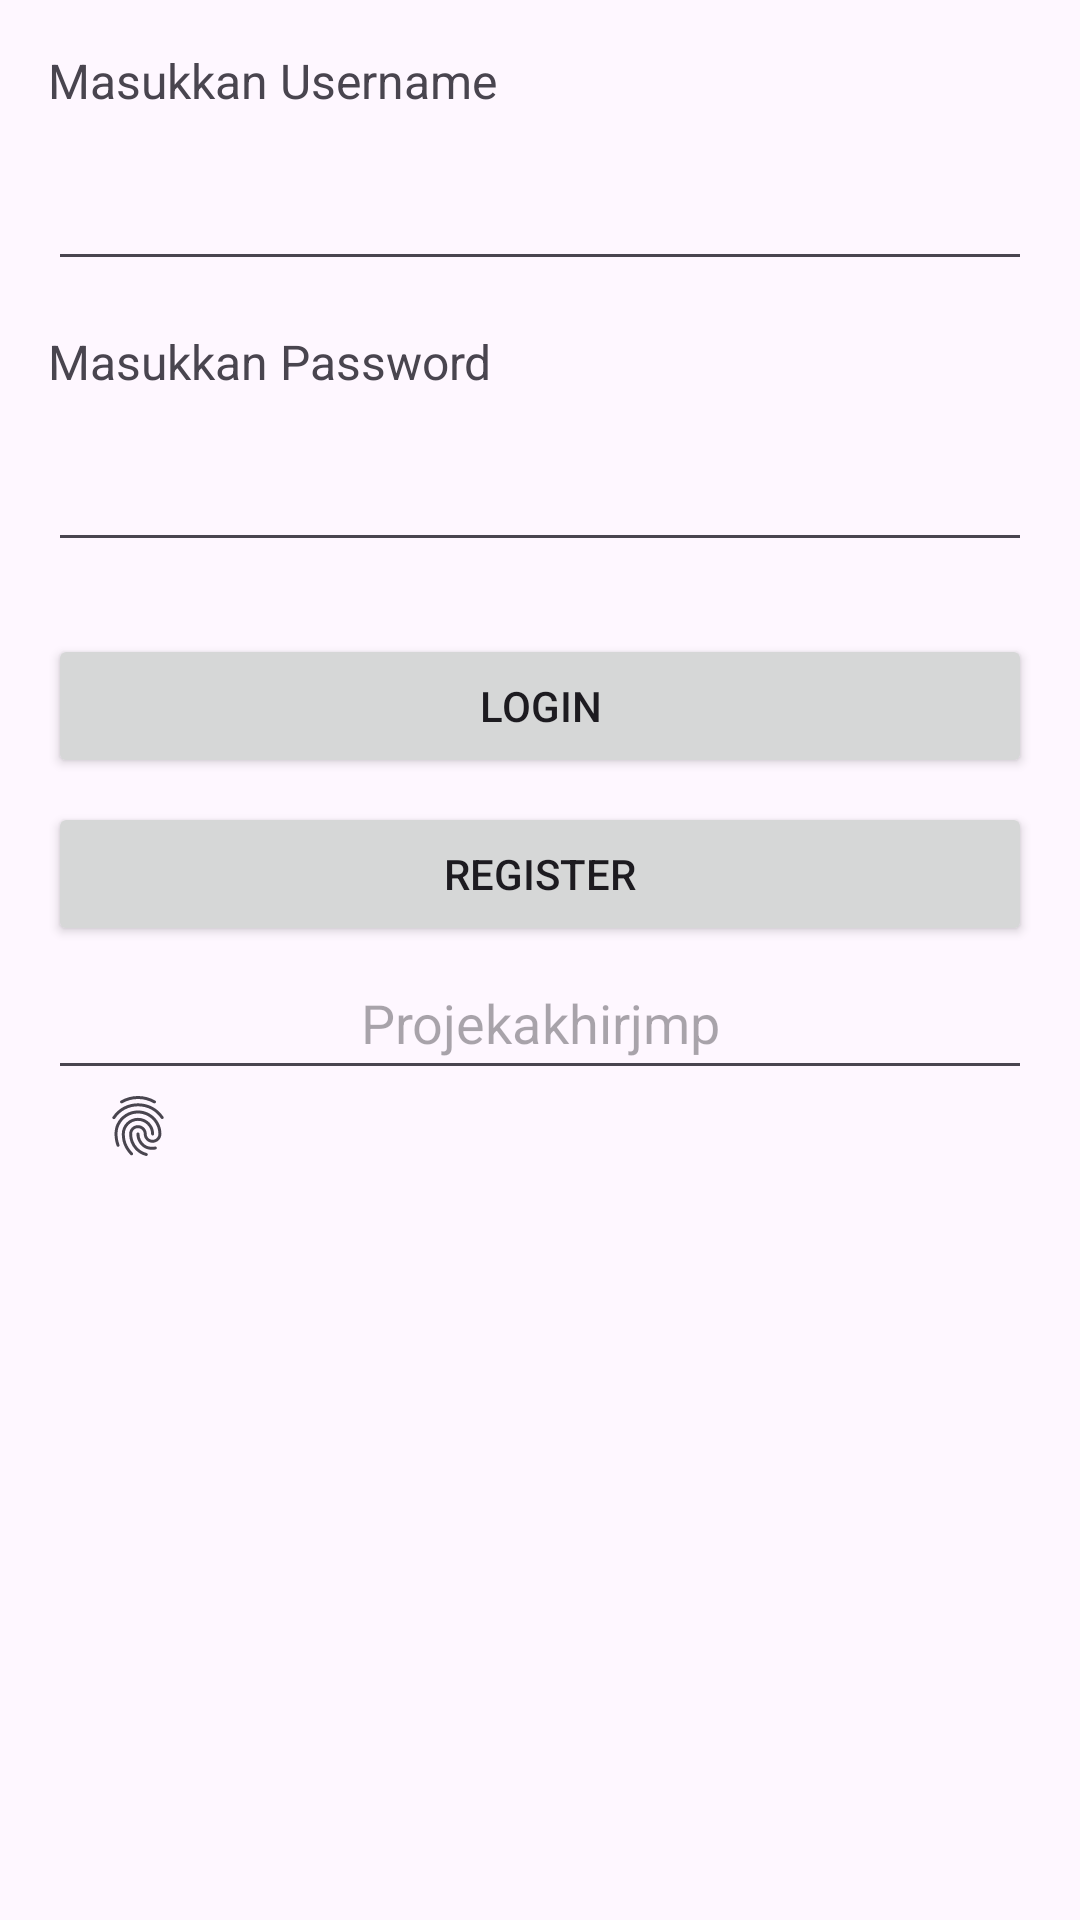

Write the Android layout XML for this screen, with the resource values it uses.
<!-- AndroidManifest.xml: application theme Theme.Projekakhirjmp -->
<!-- res/layout/activity_login.xml -->
<?xml version="1.0" encoding="utf-8"?>
<LinearLayout
    xmlns:android="http://schemas.android.com/apk/res/android"
    xmlns:app="http://schemas.android.com/apk/res-auto"
    xmlns:tools="http://schemas.android.com/tools"
    android:id="@+id/main"
    android:layout_width="match_parent"
    android:layout_height="match_parent"
    android:orientation="vertical"
    android:padding="16dp"
    tools:context=".Login">

    <TextView
        android:id="@+id/txtusername"
        android:layout_width="match_parent"
        android:layout_height="wrap_content"
        android:text="Masukkan Username"
        android:textSize="16sp"
        android:layout_marginBottom="8dp"/>

    <EditText
        android:id="@+id/username"
        android:layout_width="match_parent"
        android:layout_height="wrap_content"
        android:layout_marginBottom="16dp"
        android:ems="10"
        android:inputType="text"
        android:minHeight="48dp"
        tools:ignore="SpeakableTextPresentCheck" />

    <TextView
        android:id="@+id/txtpass"
        android:layout_width="match_parent"
        android:layout_height="wrap_content"
        android:text="Masukkan Password"
        android:textSize="16sp"
        android:layout_marginBottom="8dp"/>

    <EditText
        android:id="@+id/password"
        android:layout_width="match_parent"
        android:layout_height="wrap_content"
        android:layout_marginBottom="24dp"
        android:ems="10"
        android:inputType="textPassword"
        android:minHeight="48dp"
        tools:ignore="SpeakableTextPresentCheck" />

    <Button
        android:id="@+id/button"
        android:layout_width="match_parent"
        android:layout_height="wrap_content"
        android:text="Login"
        android:layout_marginBottom="8dp"/>

    <Button
        android:id="@+id/button2"
        android:layout_width="match_parent"
        android:layout_height="wrap_content"
        android:text="Register"/>

    <EditText
        android:id="@+id/editTextTextPassword"
        android:layout_width="match_parent"
        android:layout_height="wrap_content"
        android:ems="10"
        android:hint="@string/app_name"
        android:inputType="textPassword"
        android:minHeight="48dp"
        android:textAlignment="center" />

    <ImageView
        android:id="@+id/imageView"
        android:layout_width="60dp"
        android:layout_height="wrap_content"
        app:srcCompat="?android:attr/fingerprintAuthDrawable" />

</LinearLayout>
<!-- resources referenced by this layout -->
<resources>
  <string name="app_name">Projekakhirjmp</string>
  <style name="Theme.Projekakhirjmp" parent="Base.Theme.Projekakhirjmp" />
  <style name="Base.Theme.Projekakhirjmp" parent="Theme.Material3.DayNight.NoActionBar">
          
          
      </style>
</resources>
